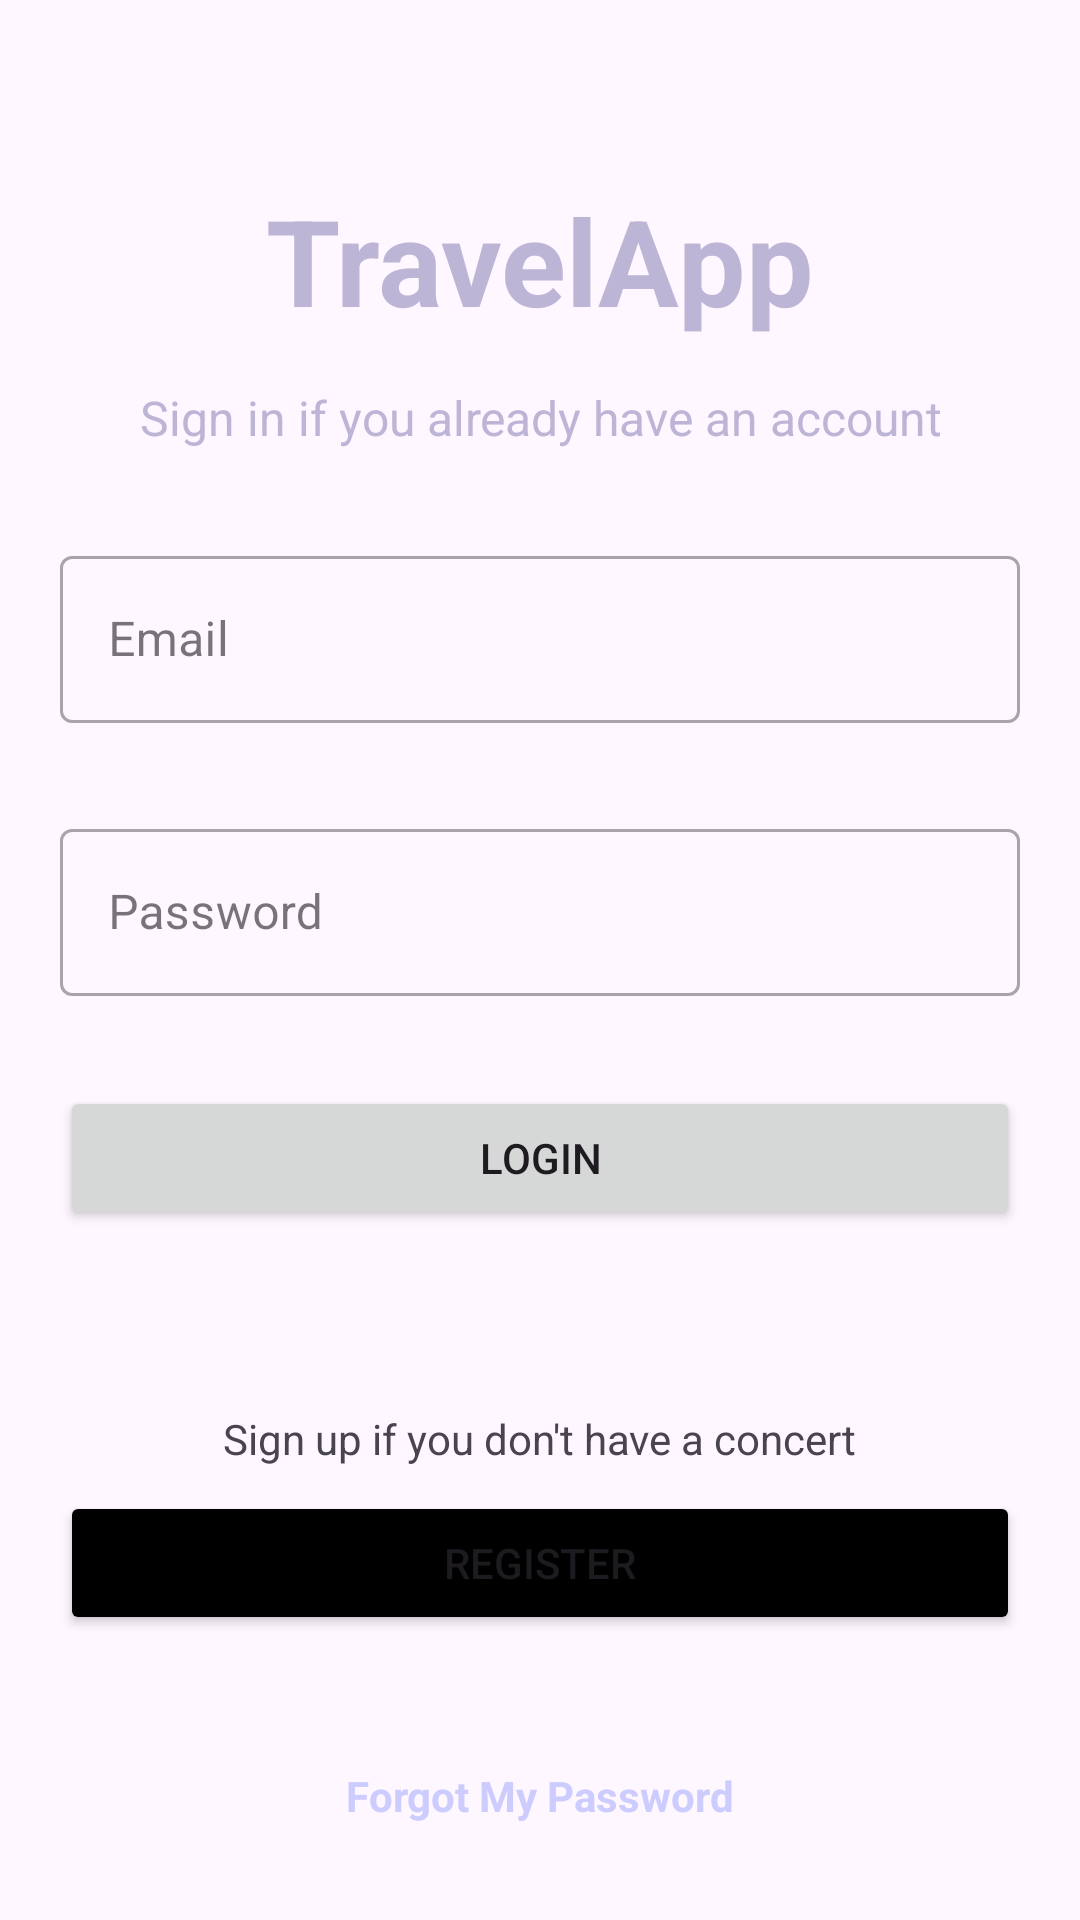

Reconstruct the res/layout file that produces this screen, plus the resources it refers to.
<!-- AndroidManifest.xml: application theme Theme.TravelApp -->
<!-- res/layout/fragment_login.xml -->
<?xml version="1.0" encoding="utf-8"?>
<androidx.constraintlayout.widget.ConstraintLayout xmlns:android="http://schemas.android.com/apk/res/android"
    xmlns:tools="http://schemas.android.com/tools"
    android:layout_width="match_parent"
    android:layout_height="match_parent"
    xmlns:app="http://schemas.android.com/apk/res-auto"
    android:padding="20dp"
    tools:context=".ui.login.LoginFragment">


    <com.google.android.material.textfield.TextInputLayout
        android:id="@+id/til_email"
        style="@style/Widget.MaterialComponents.TextInputLayout.OutlinedBox"
        android:layout_width="match_parent"
        android:layout_height="wrap_content"
        android:layout_marginTop="30dp"
        app:layout_constraintEnd_toEndOf="parent"
        app:layout_constraintStart_toStartOf="parent"
        app:layout_constraintTop_toBottomOf="@+id/textView9">

        <androidx.appcompat.widget.AppCompatEditText
            android:id="@+id/et_email"
            android:layout_width="match_parent"
            android:layout_height="wrap_content"
            android:hint="Email"
            android:inputType="textCapWords"
            android:textColor="#FF000000"
            android:textColorHint="#7A8089"
            android:textSize="16sp" />

    </com.google.android.material.textfield.TextInputLayout>

    <com.google.android.material.textfield.TextInputLayout
        android:id="@+id/til_password"
        style="@style/Widget.MaterialComponents.TextInputLayout.OutlinedBox"
        android:layout_width="match_parent"
        android:layout_height="wrap_content"
        android:layout_marginTop="30dp"
        app:layout_constraintEnd_toEndOf="parent"
        app:layout_constraintStart_toStartOf="parent"
        app:layout_constraintTop_toBottomOf="@+id/til_email">

        <androidx.appcompat.widget.AppCompatEditText
            android:id="@+id/et_password"
            android:layout_width="match_parent"
            android:layout_height="wrap_content"
            android:hint="Password"
            android:inputType="textPassword"
            android:textColor="#FF000000"
            android:textColorHint="#7A8089"
            android:textSize="16sp" />

    </com.google.android.material.textfield.TextInputLayout>

    <TextView
        android:id="@+id/textView2"
        android:layout_width="wrap_content"
        android:layout_height="wrap_content"
        android:layout_marginTop="40dp"
        android:text="TravelApp"
        android:textColor="#BDB5D5"
        android:textSize="40dp"
        android:textStyle="bold"
        app:layout_constraintEnd_toEndOf="parent"
        app:layout_constraintStart_toStartOf="parent"
        app:layout_constraintTop_toTopOf="parent" />

    <Button
        android:id="@+id/loginButton"
        android:layout_width="0dp"
        android:layout_height="wrap_content"
        android:layout_marginTop="30dp"
        android:text="Login"
        app:layout_constraintEnd_toEndOf="@+id/til_password"
        app:layout_constraintStart_toStartOf="parent"
        app:layout_constraintTop_toBottomOf="@+id/til_password" />

    <Button
        android:id="@+id/registerButton"
        android:layout_width="0dp"
        android:layout_height="wrap_content"
        android:layout_marginTop="8dp"
        android:backgroundTint="@color/black"
        android:text="Register"
        app:layout_constraintEnd_toEndOf="parent"
        app:layout_constraintStart_toStartOf="@+id/loginButton"
        app:layout_constraintTop_toBottomOf="@+id/textView10" />

    <TextView
        android:id="@+id/textView9"
        android:layout_width="wrap_content"
        android:layout_height="wrap_content"
        android:layout_marginTop="15dp"
        android:text="Sign in if you already have an account"
        android:textSize="16dp"
        android:gravity="center"
        android:textColor="#BDB5D5"
        app:layout_constraintEnd_toEndOf="parent"
        app:layout_constraintStart_toStartOf="parent"
        app:layout_constraintTop_toBottomOf="@+id/textView2" />

    <TextView
        android:id="@+id/textView10"
        android:layout_width="wrap_content"
        android:layout_height="wrap_content"
        android:layout_marginTop="60dp"
        android:text="Sign up if you don't have a concert"
        app:layout_constraintEnd_toEndOf="parent"
        app:layout_constraintStart_toStartOf="parent"
        app:layout_constraintTop_toBottomOf="@+id/loginButton" />

    <TextView
        android:id="@+id/forgotPassword"
        android:layout_width="wrap_content"
        android:layout_height="wrap_content"
        android:layout_marginBottom="12dp"
        android:text="Forgot My Password"
        android:textSize="14sp"
        android:textStyle="bold"
        android:textColor="#CCCCFF"
        app:layout_constraintBottom_toBottomOf="parent"
        app:layout_constraintEnd_toEndOf="parent"
        app:layout_constraintStart_toStartOf="parent" />

</androidx.constraintlayout.widget.ConstraintLayout>
<!-- resources referenced by this layout -->
<resources>
  <style name="Theme.TravelApp" parent="Base.Theme.TravelApp" />
  <style name="Base.Theme.TravelApp" parent="Theme.Material3.DayNight.NoActionBar">
          
          
      </style>
  <!-- not gathered from this repository: default colours our renderer supplied (Android Studio template values) -->
  <color name="black">#FF000000</color>
</resources>
